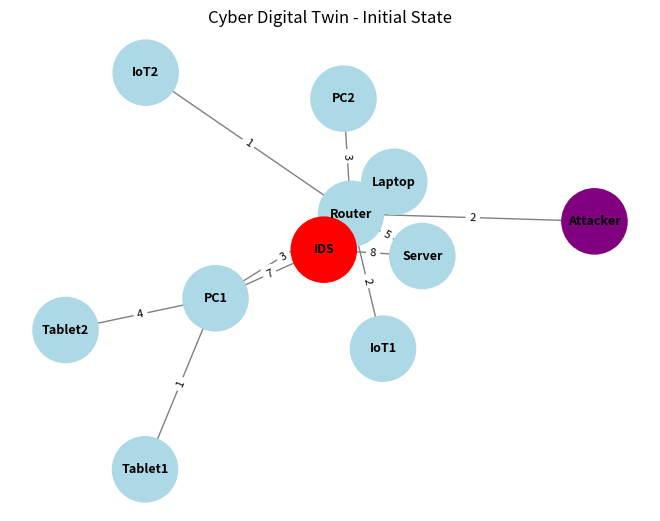

This chart was generated by the following Python code:
"""
File: network_state_model.py

Description:
Extends the initial Cyber Digital Twin network topology by introducing
dynamic device states and security attributes.

Compared with the previous version, this implementation adds:
- Device health status modeling (Healthy, Warning, Compromised)
- Resource utilization/load estimation for network devices
- Risk level assignment for cybersecurity analysis
- IDS and attacker entities with specific security roles
- A state-aware visualization mechanism based on device conditions

This version represents the first step toward a dynamic Cyber Digital Twin,
where network entities are modeled not only by their connections but also
by their operational and security states.

Author: Sahar Pier
Project: AgenTwin-Lite
"""
import networkx as nx
import matplotlib.pyplot as plt
from random import choice

# ==================== ساخت گراف ====================
G = nx.Graph()

# نودها + ویژگی‌های اولیه
devices = ["Router", "Server", "IoT1", "IoT2", "Laptop", "PC1", "Tablet1", "Tablet2", "PC2"]

for device in devices:
    G.add_node(device, 
               type='device',
               status='Healthy',      # Healthy, Warning, Compromised
               load=choice([30, 45, 60, 75]),  # هر بار اجرا به صورت رندوم یک عدد می دهد choice  درصد بار درصد استفاده از منابع دستگاه را نشان می‌دهد.
               risk=0)                # سطح ریسک 0-100

G.add_node("IDS", type='security', status='Active', risk=0)
G.add_node("Attacker", type='device', status='Malicious', risk=85)

# ==================== ارتباطات ====================
edges = [
    ("Router", "Server", 5), ("Router", "IoT1", 2), ("Router", "IoT2", 1),
    ("Router", "Laptop", 6), ("Attacker", "Router", 2), ("Router", "PC1", 3),
    ("PC1", "Tablet1", 1), ("PC1", "Tablet2", 4), ("Router", "PC2", 3),
]

ids_connections = [("IDS", "Router", 10), ("IDS", "Server", 8), 
                   ("IDS", "PC1", 7), ("IDS", "Laptop", 6)]

G.add_weighted_edges_from(edges + ids_connections)

# ==================== تابع نمایش ====================
def draw_digital_twin(G, title="Cyber Digital Twin"):
    pos = nx.spring_layout(G, seed=42)
    
    # رنگ‌بندی بر اساس وضعیت
    color_map = []
    for node in G.nodes():
        status = G.nodes[node].get('status')
        if status == 'Compromised':
            color_map.append('darkred')
        elif status == 'Warning':
            color_map.append('orange')
        elif status == 'Malicious':
            color_map.append('purple')
        elif node == 'IDS':
            color_map.append('red')
        else:
            color_map.append('lightblue')
    
    nx.draw(G, pos, with_labels=True, node_color=color_map, 
            node_size=2200, font_size=9, font_weight='bold', edge_color='gray')
    
    # نمایش وزن یال‌ها
    edge_labels = nx.get_edge_attributes(G, 'weight')
    nx.draw_networkx_edge_labels(G, pos, edge_labels=edge_labels, font_size=8)
    
    plt.title(title)
    plt.axis('off')
    plt.show()

# نمایش اولیه
draw_digital_twin(G, "Cyber Digital Twin - Initial State")
